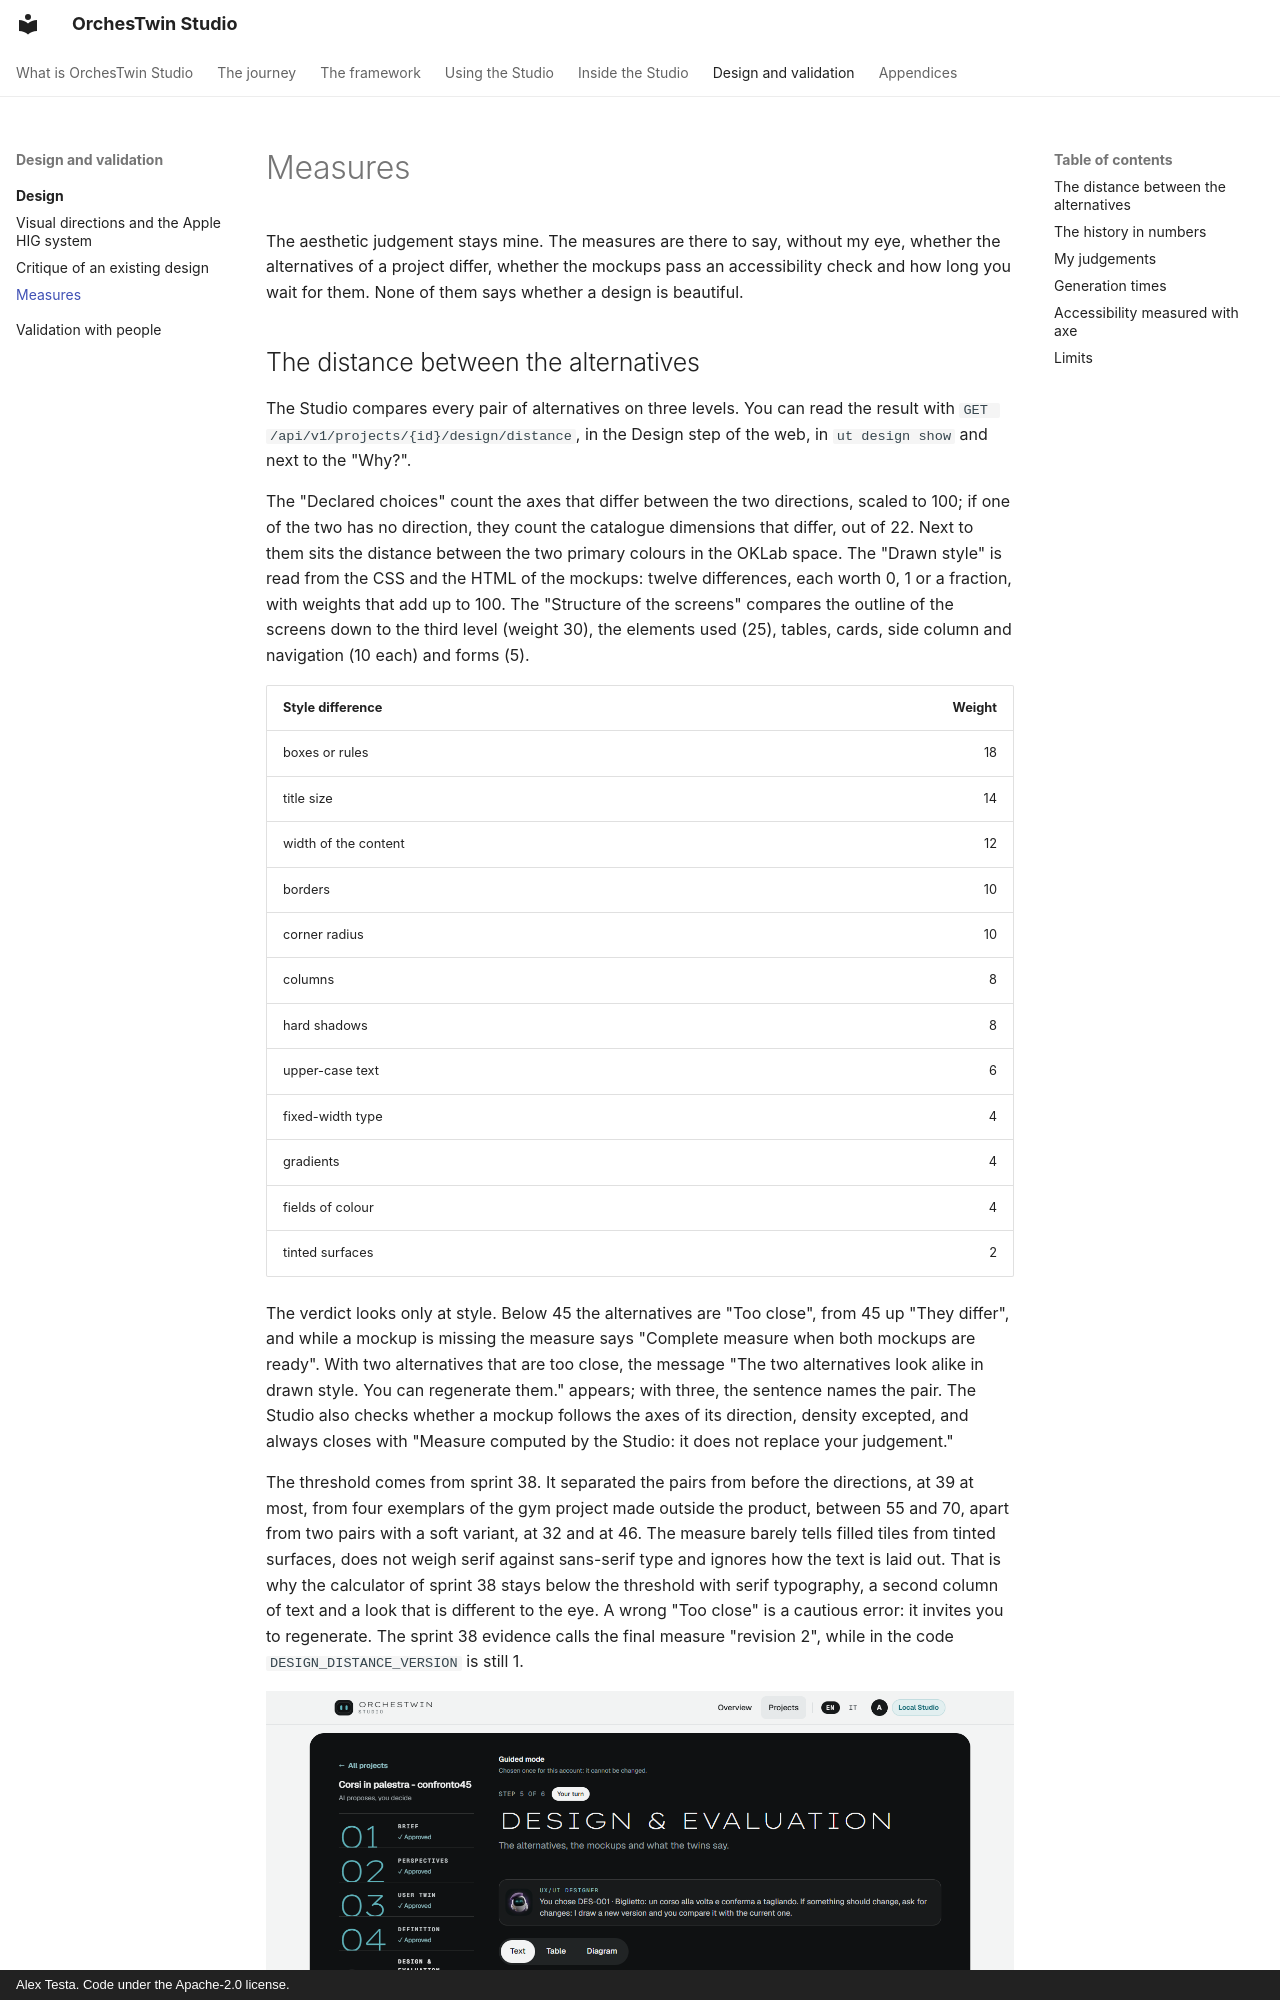

repository: AlexTesta00/orchestwin-studio · page: design/measures/index.html · generator: mkdocs · copyright: Alex Testa. Code under the Apache-2.0 license.

# Measures

The aesthetic judgement stays mine. The measures are there to say, without my eye, whether the alternatives of a project differ, whether the mockups pass an accessibility check and how long you wait for them. None of them says whether a design is beautiful.
